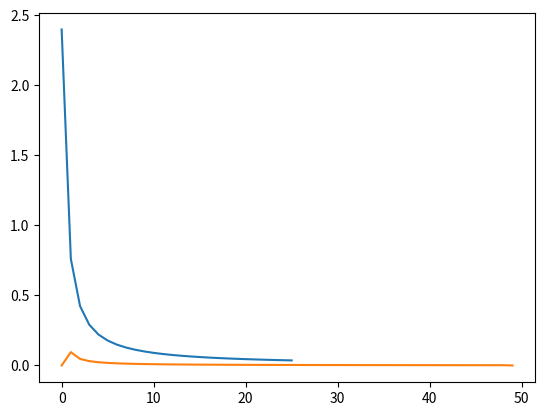

This figure's Python source:
#!/usr/bin/env python
# coding: utf-8

# In[1]:


import numpy as np
import matplotlib.pyplot as plt
get_ipython().run_line_magic('matplotlib', 'inline')
import math


# In[4]:


a = 0.1
n = 25
I = np.zeros(n+1)
I[0] = math.log(1+a) - math.log(a)
for i in range(n):
    I[i + 1] = 1 / (i + 1) - a * I[i]
plt.plot(I)
print(I)


# In[5]:


a = 10
n = 25
N = 50
I = np.zeros(N)
for i in range(2, N):
    I[N - i] = 1 / a / (N - i) - I[N - i + 1] / a
plt.plot(I)
print(I)


# In[ ]:




